Run: headless pygame with SDL's dummy video driver; simulated clock (each Clock.tick advances the game by its frame time, no real sleeping); random seed 0; keys injected as events and as key.get_pressed() state; no mouse input.
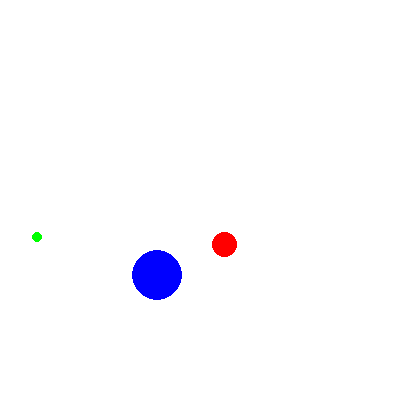
Frame 1 of 4 · flips 1–60 · no input
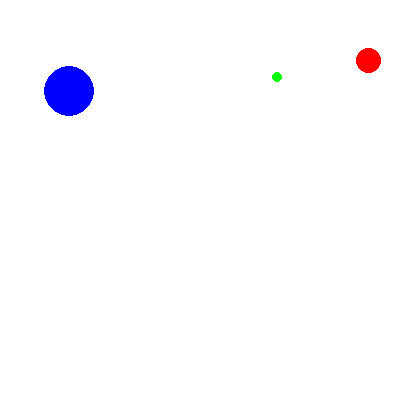
Frame 2 of 4 · flips 61–180 · tapped SPACE, RETURN · held RIGHT (→), D
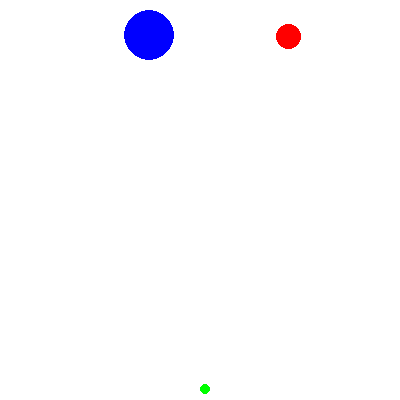
Frame 3 of 4 · flips 181–300 · held DOWN (↓), S
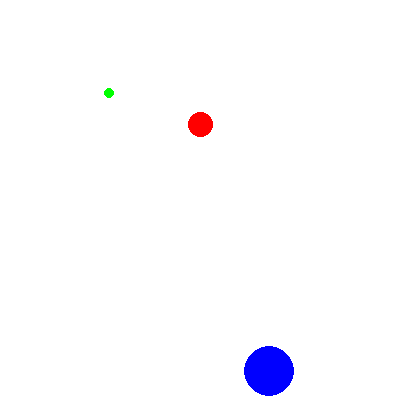
Frame 4 of 4 · flips 301–420 · held LEFT (←), A, UP (↑), W

The pygame program that drew these frames:

import pygame, sys, time
from pygame.locals import *

# Set up pygame.
pygame.init()

# Set up the window.
WINDOWWIDTH = 400
WINDOWHEIGHT = 400
windowSurface = pygame.display.set_mode((WINDOWWIDTH, WINDOWHEIGHT), 0, 32)
pygame.display.set_caption('Animation')

# Set up direction variables.
DOWNLEFT = 'downleft'
DOWNRIGHT = 'downright'
UPLEFT = 'upleft'
UPRIGHT = 'upright'

MOVESPEED = 4

# Set up the colors.
WHITE = (255, 255, 255)
RED = (255, 0, 0)
GREEN = (0, 255, 0)
BLUE = (0, 0, 255)

# Set up the box data structure.
c1 = {'circle':pygame.Rect((300, 0), (25, 25)), 'color':RED, 'dir':UPRIGHT}
c2 = {'circle':pygame.Rect((200, 0), (10, 10)), 'color':GREEN, 'dir':UPLEFT}
c3 = {'circle':pygame.Rect((100, 10), (50, 50)), 'color':BLUE, 'dir':DOWNLEFT}
circles = [c1, c2, c3]

# Run the game loop.
while True:
    # Check for the QUIT event.
    for event in pygame.event.get():
        if event.type == QUIT:
            pygame.quit()
            sys.exit()

    # Draw the white background onto the surface.
    windowSurface.fill(WHITE)


    for c in circles:
        # Move the box data structure.
        if c['dir'] == DOWNLEFT:
            c['circle'].left -= MOVESPEED
            c['circle'].top += MOVESPEED
        if c['dir'] == DOWNRIGHT:
            c['circle'].left += MOVESPEED
            c['circle'].top += MOVESPEED
        if c['dir'] == UPLEFT:
            c['circle'].left -= MOVESPEED
            c['circle'].top -= MOVESPEED
        if c['dir'] == UPRIGHT:
            c['circle'].left += MOVESPEED
            c['circle'].top -= MOVESPEED


        # Check whether the box has moved out of the window.
        if c['circle'].top < 0:
            # The box has moved past the top.
            if c['dir'] == UPLEFT:
                c['dir'] = DOWNLEFT
            if c['dir'] == UPRIGHT:
                c['dir'] = DOWNRIGHT
        if c['circle'].bottom > WINDOWHEIGHT:
            # The box has moved past the bottom.
            if c['dir'] == DOWNLEFT:
                c['dir'] = UPLEFT
            if c['dir'] == DOWNRIGHT:
                c['dir'] = UPRIGHT
        if c['circle'].left < 0:
            # The box has moved past the left side.
            if c['dir'] == DOWNLEFT:
                c['dir'] = DOWNRIGHT
            if c['dir'] == UPLEFT:
                c['dir'] = UPRIGHT
        if c['circle'].right > WINDOWWIDTH:
            # The box has moved past the right side.
            if c['dir'] == DOWNRIGHT:
                c['dir'] = DOWNLEFT
            if c['dir'] == UPRIGHT:
                c['dir'] = UPLEFT
                
   # 원들끼리의 충돌 처리
        if c1['circle'].colliderect(c2['circle']):
            if c1['dir'] == UPLEFT:
                c1['dir'] = DOWNRIGHT
            if c1['dir'] == UPRIGHT:
                c1['dir'] = DOWNLEFT
            if c1['dir'] == DOWNRIGHT:
                c1['dir'] = UPLEFT
            if c1['dir'] == DOWNLEFT:
                c1['dir'] = UPRIGHT
                
        if c1['circle'].colliderect(c3['circle']):
            if c1['dir'] == UPLEFT:
                c1['dir'] = DOWNRIGHT
            if c1['dir'] == UPRIGHT:
                c1['dir'] = DOWNLEFT
            if c1['dir'] == DOWNRIGHT:
                c1['dir'] = UPLEFT
            if c1['dir'] == DOWNLEFT:
                c1['dir'] = UPRIGHT

        if c2['circle'].colliderect(c1['circle']):
            if c2['dir'] == UPLEFT:
                c2['dir'] = DOWNRIGHT
            if c2['dir'] == UPRIGHT:
                c2['dir'] = DOWNLEFT
            if c2['dir'] == DOWNRIGHT:
                c2['dir'] = UPLEFT
            if c2['dir'] == DOWNLEFT:
                c2['dir'] = UPRIGHT

        if c2['circle'].colliderect(c3['circle']):
            if c2['dir'] == UPLEFT:
                c2['dir'] = DOWNRIGHT
            if c2['dir'] == UPRIGHT:
                c2['dir'] = DOWNLEFT
            if c2['dir'] == DOWNRIGHT:
                c2['dir'] = UPLEFT
            if c2['dir'] == DOWNLEFT:
                c2['dir'] = UPRIGHT

        if c3['circle'].colliderect(c1['circle']):
            if c3['dir'] == UPLEFT:
                c3['dir'] = DOWNRIGHT
            if c3['dir'] == UPRIGHT:
                c3['dir'] = DOWNLEFT
            if c3['dir'] == DOWNRIGHT:
                c3['dir'] = UPLEFT
            if c3['dir'] == DOWNLEFT:
                c3['dir'] = UPRIGHT

        if c3['circle'].colliderect(c2['circle']):
            if c3['dir'] == UPLEFT:
                c3['dir'] = DOWNRIGHT
            if c3['dir'] == UPRIGHT:
                c3['dir'] = DOWNLEFT
            if c3['dir'] == DOWNRIGHT:
                c3['dir'] = UPLEFT
            if c3['dir'] == DOWNLEFT:
                c3['dir'] = UPRIGHT
          
                         

        # Draw the box onto the surface.
        pygame.draw.ellipse(windowSurface, c['color'], c['circle'])

    # Draw the window onto the screen.
    pygame.display.update()
    time.sleep(0.02)
